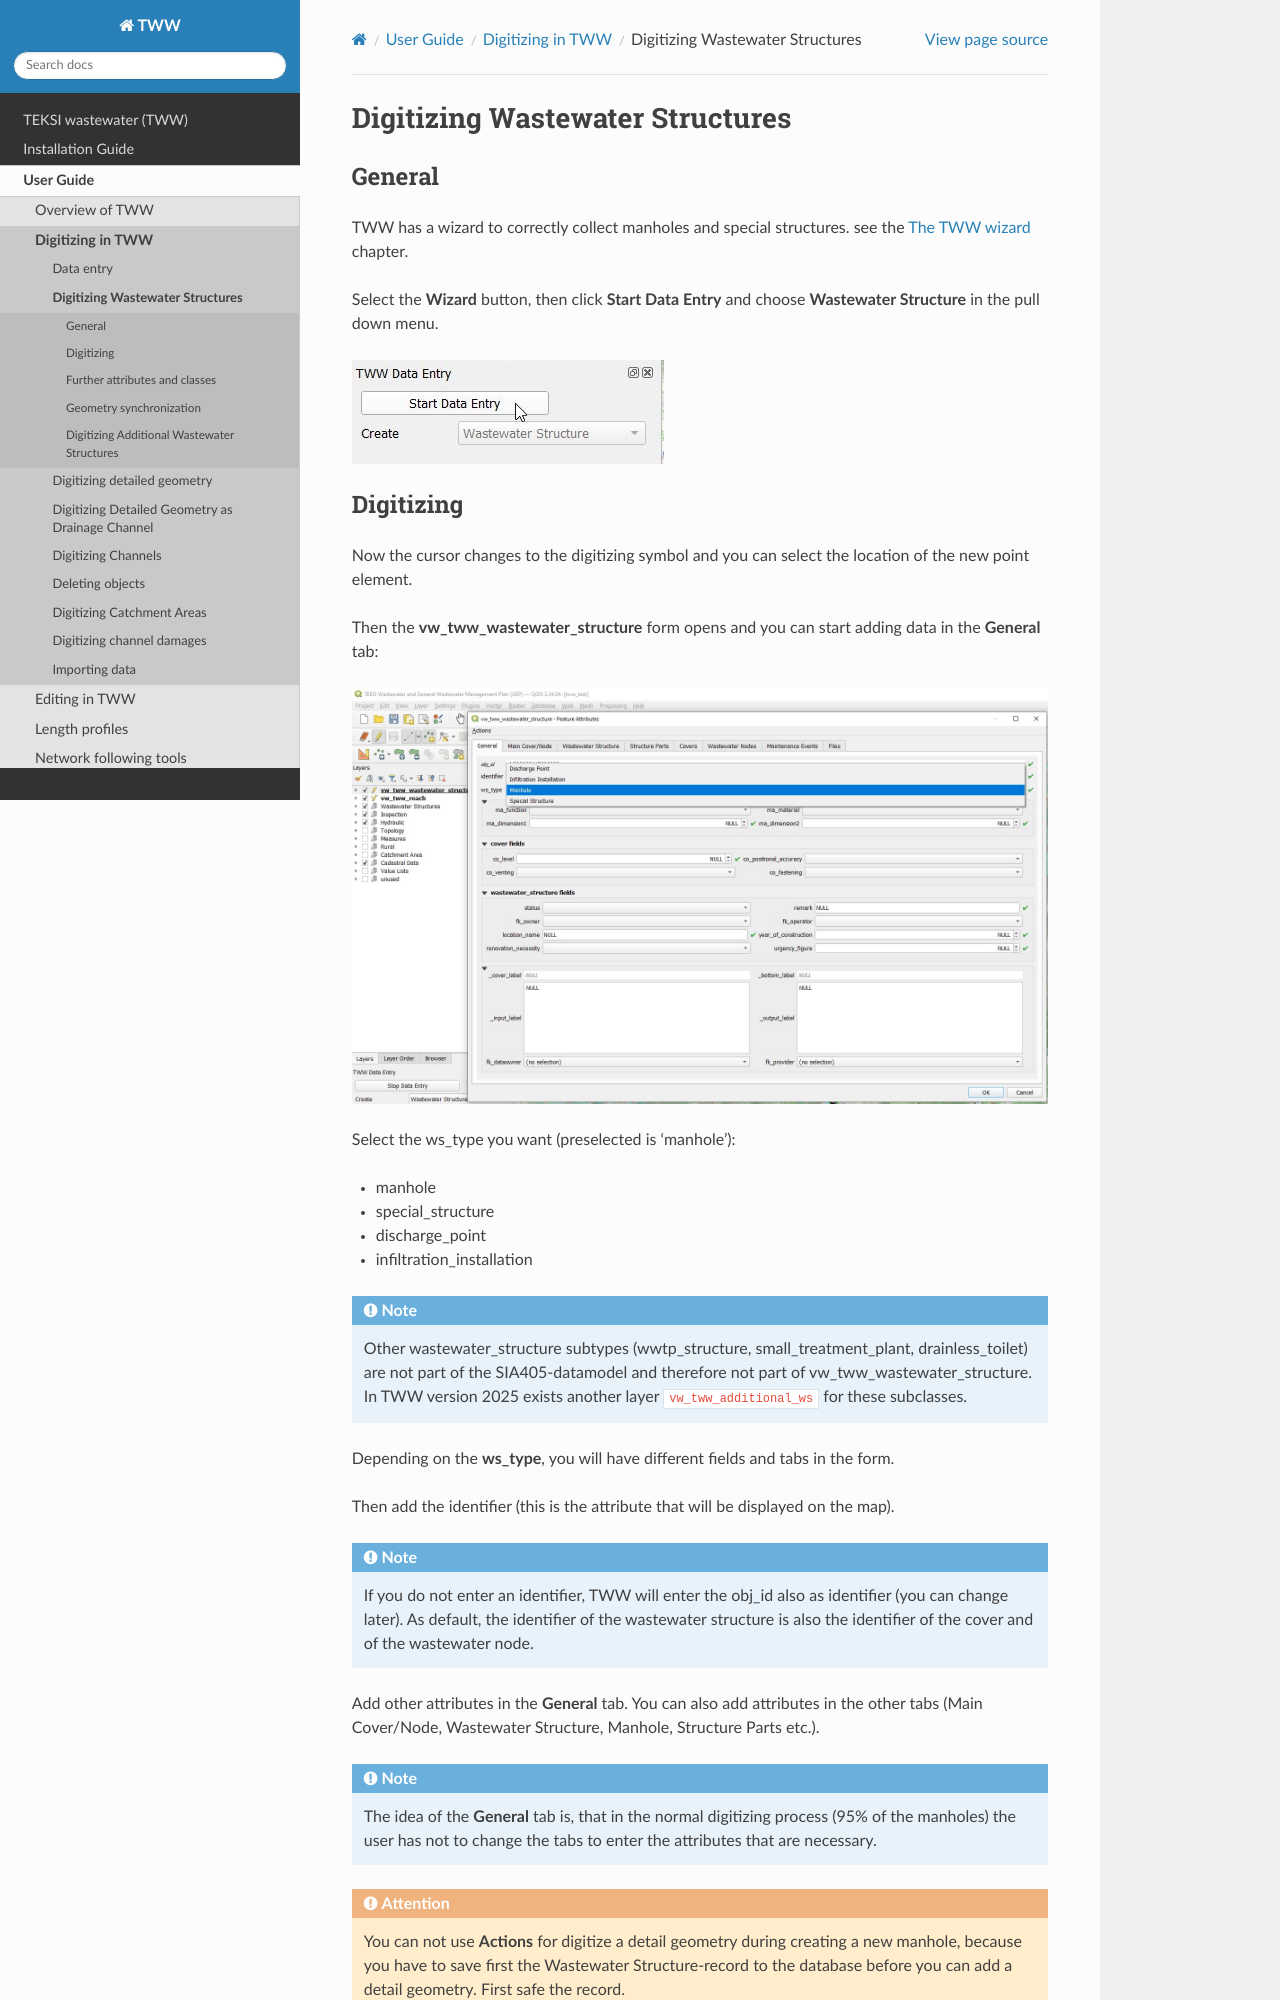

repository: teksi/wastewater · page: latest/en/user-guide/digitizing/digitizingwastewaterstructures.html · generator: sphinx

.. _digitizing-wastewater-structures:

Digitizing Wastewater Structures
=================================

General
-------

TWW has a wizard to correctly collect manholes and special structures. see the :ref:`wizard` chapter.

Select the **Wizard** button, then click **Start Data Entry** and choose **Wastewater Structure** in the pull down menu.

.. figure:: images/wizard_data_entry.jpg
